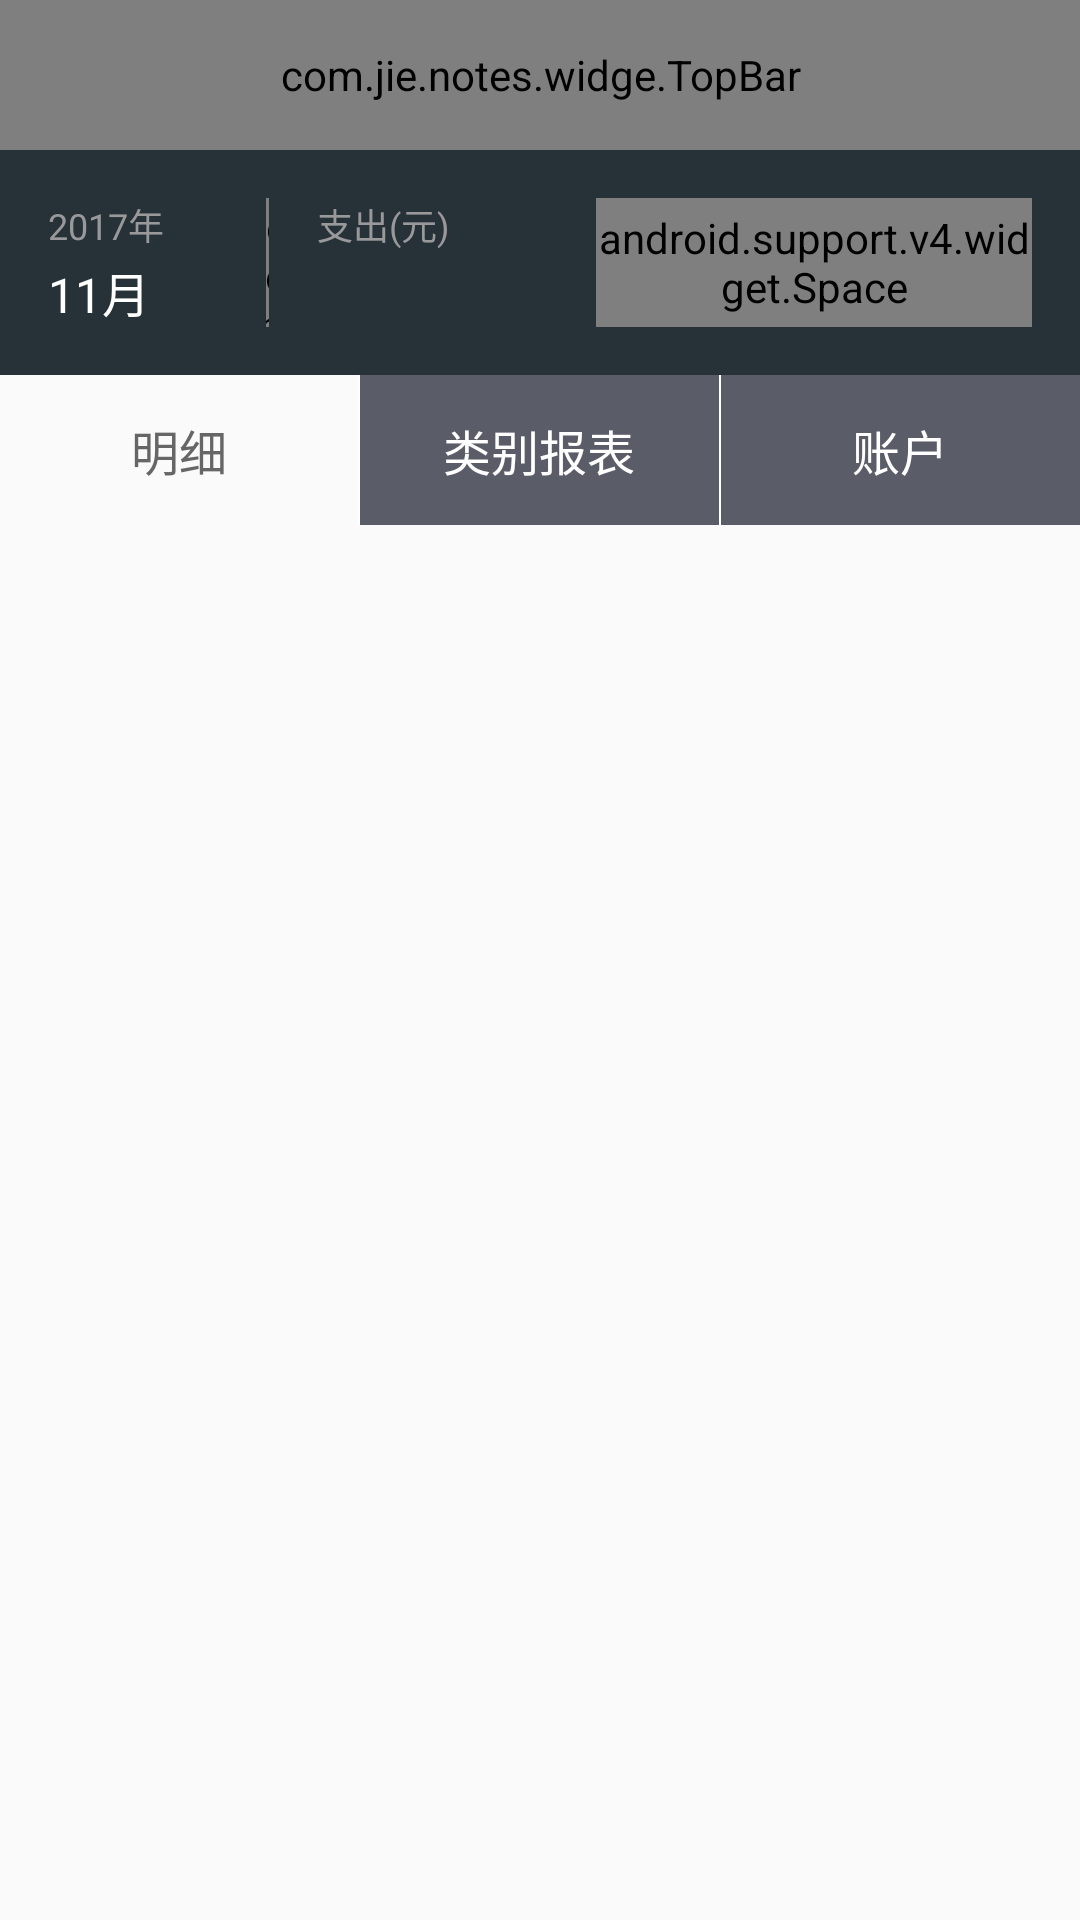

Layout XML and referenced resources for this Android screen:
<!-- AndroidManifest.xml: application theme AppTheme -->
<!-- res/layout/activity_main.xml -->
<?xml version="1.0" encoding="utf-8"?>
<LinearLayout xmlns:android="http://schemas.android.com/apk/res/android"
    xmlns:app="http://schemas.android.com/apk/res-auto"
    xmlns:tools="http://schemas.android.com/tools"
    android:layout_width="match_parent"
    android:orientation="vertical"
    android:layout_height="match_parent"
    tools:context="com.jie.notes.main.MainActivity">
    <com.jie.notes.widge.TopBar
        android:layout_width="match_parent"
        android:layout_height="50dp"
        android:id="@+id/top_bar"
        ></com.jie.notes.widge.TopBar>
    <LinearLayout
        android:layout_width="match_parent"
        android:layout_height="wrap_content"
        android:orientation="horizontal"
        android:background="#263238"
        android:padding="16dp"
        >
        <LinearLayout
            android:layout_width="0dp"
            android:layout_height="wrap_content"
            android:orientation="vertical"
            android:layout_weight="1"
            android:id="@+id/ll_choose_date"
            >
            <TextView
                android:layout_width="wrap_content"
                android:layout_height="wrap_content"
                android:textColor="#99999C"
                android:text="2017年"
                android:textSize="12sp"
                android:id="@+id/tv_main_year"
                />
            <TextView
                android:layout_width="wrap_content"
                android:layout_height="wrap_content"
                android:id="@+id/tv_main_month"
                android:layout_marginTop="2dp"
                android:text="11月"
                android:textColor="@color/white"
                android:textSize="16sp"
                />
        </LinearLayout>
        <com.jie.notes.widge.DashedLine
            android:layout_width="1dp"
            android:layout_height="match_parent"
            />
        <FrameLayout
            android:layout_width="0dp"
            android:layout_height="match_parent"
            android:orientation="vertical"
            android:layout_weight="1.5"
            android:paddingLeft="16dp"
            >
            <TextView
                android:layout_width="wrap_content"
                android:layout_height="wrap_content"
                android:textColor="#99999C"
                android:text="支出(元)"
                android:textSize="12sp"
                />
            <TextView
                android:layout_width="wrap_content"
                android:layout_height="wrap_content"
                android:id="@+id/tv_main_expenditure"
                android:layout_marginTop="8dp"
                tools:text="1110.3"
                android:layout_gravity="bottom"
                android:textColor="@color/white"
                android:textSize="16sp"
                />
        </FrameLayout>
        <android.support.v4.widget.Space
            android:layout_width="0dp"
            android:layout_height="match_parent"
            android:layout_weight="2"/>
    </LinearLayout>
    <LinearLayout
        android:layout_width="match_parent"
        android:layout_height="50dp"
        android:orientation="horizontal"
        >
        <TextView
            android:layout_width="0dp"
            android:layout_weight="1"
            android:layout_height="match_parent"
            android:text="明细"
            android:gravity="center"
            android:textSize="16sp"
            android:id="@+id/tv_detailed"
            android:textColor="@color/color_666666"
            />
        <View
            android:layout_width="0.8dp"
            android:layout_height="match_parent"
            android:background="@color/white"/>
        <TextView
            android:layout_width="0dp"
            android:layout_weight="1"
            android:layout_height="match_parent"
            android:text="类别报表"
            android:gravity="center"
            android:textSize="16sp"
            android:textColor="@color/white"
            android:id="@+id/tv_class_report"
            android:background="@color/color_5A5C68"
            />
        <View
            android:layout_width="0.8dp"
            android:layout_height="match_parent"
            android:background="@color/white"/>
        <TextView
            android:layout_width="0dp"
            android:layout_weight="1"
            android:layout_height="match_parent"
            android:text="账户"
            android:gravity="center"
            android:textSize="16sp"
            android:textColor="@color/white"
            android:id="@+id/tv_account"
            android:background="@color/color_5A5C68"
            />
    </LinearLayout>
    <FrameLayout
        android:layout_width="match_parent"
        android:layout_height="match_parent"
        android:id="@+id/fl_fragment"
        ></FrameLayout>
</LinearLayout>
<!-- resources referenced by this layout -->
<resources>
  <color name="color_5A5C68">#5A5C68</color>
  <color name="color_666666">#666666</color>
  <color name="white">#ffffff</color>
  <style name="AppTheme" parent="Theme.AppCompat.Light.NoActionBar">
          
          <item name="colorPrimary">@color/colorPrimary</item>
          <item name="colorPrimaryDark">@color/colorPrimaryDark</item>
          <item name="colorAccent">@color/colorAccent</item>
      </style>
  <color name="colorPrimary">#3F51B5</color>
  <color name="colorPrimaryDark">#303F9F</color>
  <color name="colorAccent">#FF4081</color>
</resources>
